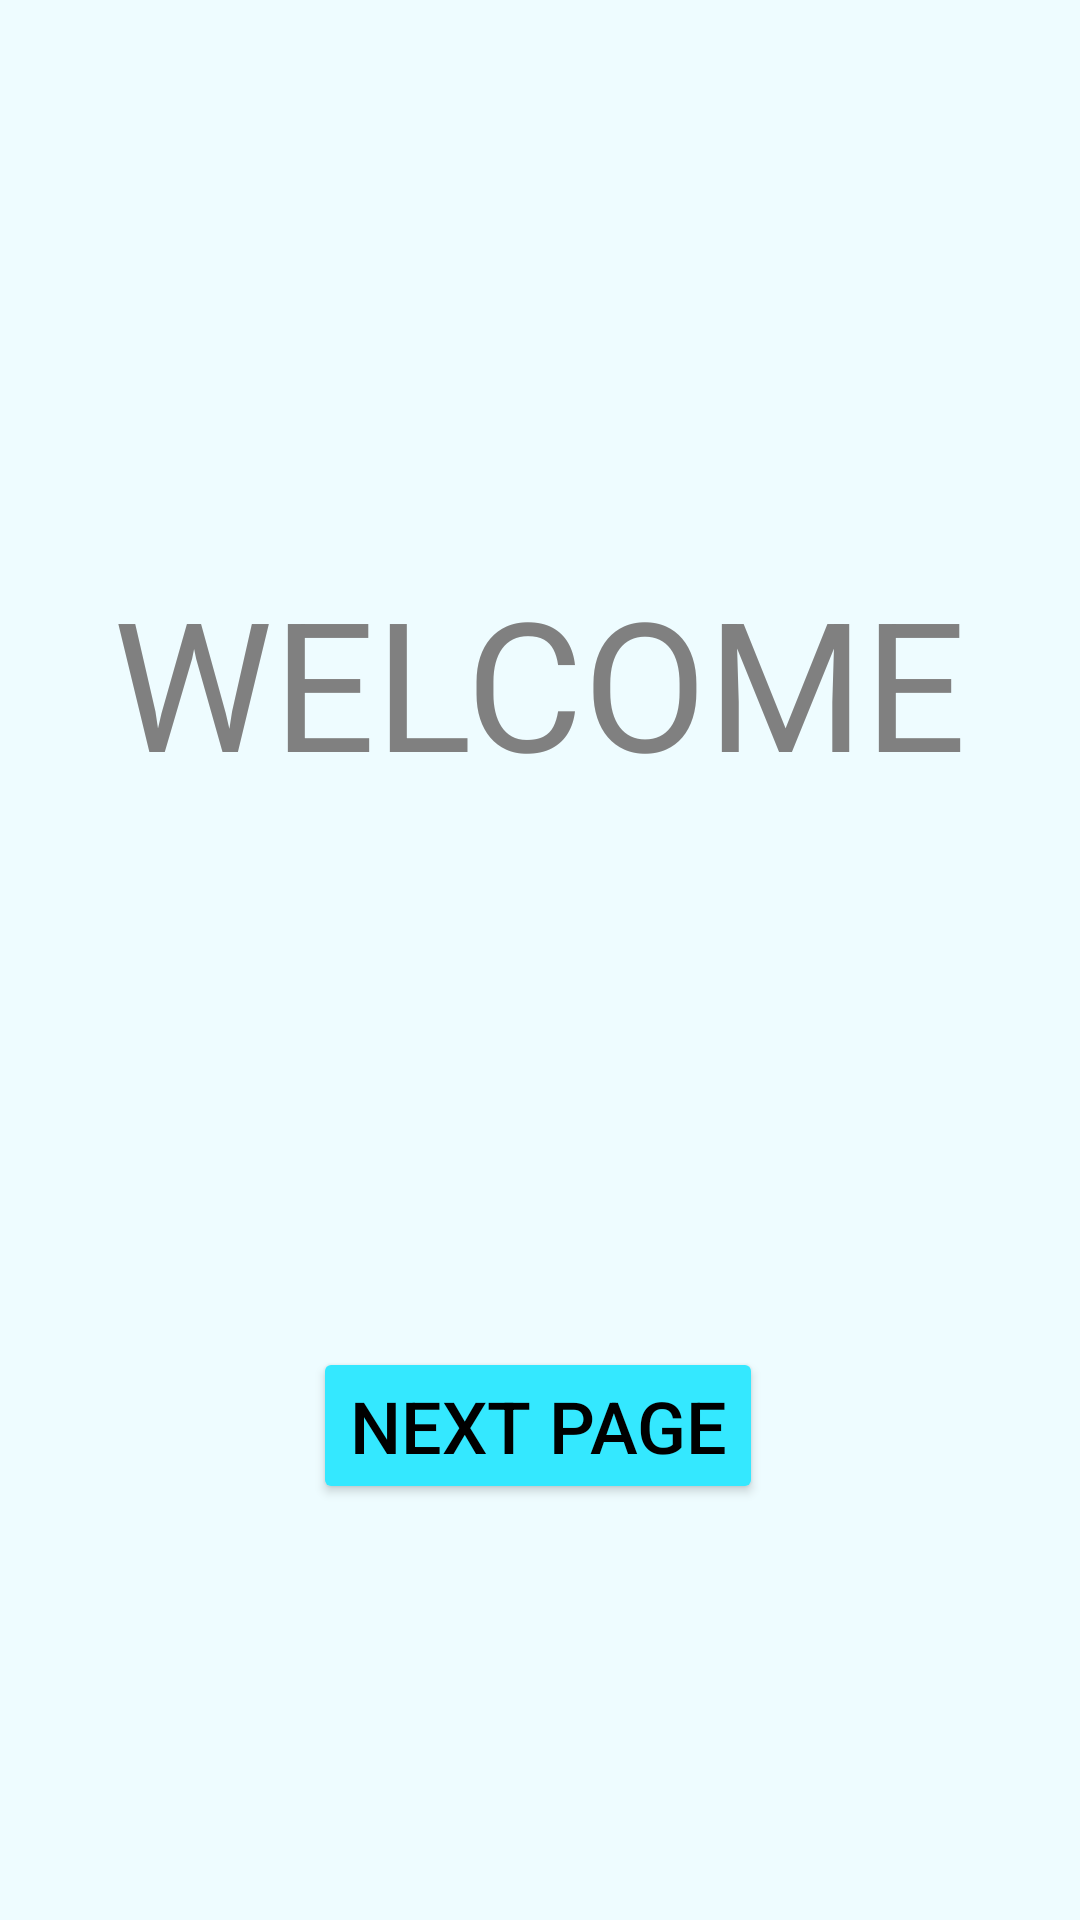

Android layout source for this screen:
<!-- AndroidManifest.xml: application theme Theme.Kt_assignment_1 -->
<!-- res/layout/activity_main.xml -->
<?xml version="1.0" encoding="utf-8"?>
<androidx.constraintlayout.widget.ConstraintLayout xmlns:android="http://schemas.android.com/apk/res/android"
    xmlns:app="http://schemas.android.com/apk/res-auto"
    xmlns:tools="http://schemas.android.com/tools"
    android:layout_width="match_parent"
    android:layout_height="match_parent"
    android:background="@color/oofblue"
    tools:context=".MainActivity">

    <TextView
        android:id="@+id/textView"
        android:layout_width="wrap_content"
        android:layout_height="wrap_content"
        android:text="@string/welcome_all"
        android:textColor="#808080"
        android:textSize="60sp"
        app:layout_constraintBottom_toBottomOf="parent"
        app:layout_constraintEnd_toEndOf="parent"
        app:layout_constraintStart_toStartOf="parent"
        app:layout_constraintTop_toTopOf="parent"
        app:layout_constraintVertical_bias="0.334" />

    <Button
        android:id="@+id/buttonPage1"
        android:layout_width="wrap_content"
        android:layout_height="wrap_content"
        android:text="@string/next_page"
        android:textColor="@color/black"
        android:textSize="24sp"
        app:backgroundTint="#34E8FF"
        app:layout_constraintBottom_toBottomOf="parent"
        app:layout_constraintEnd_toEndOf="parent"
        app:layout_constraintHorizontal_bias="0.497"
        app:layout_constraintStart_toStartOf="parent"
        app:layout_constraintTop_toTopOf="parent"
        app:layout_constraintVertical_bias="0.764" />
</androidx.constraintlayout.widget.ConstraintLayout>
<!-- resources referenced by this layout -->
<resources>
  <color name="black">#FF000000</color>
  <color name="oofblue">#FFEEFCFF</color>
  <string name="next_page">Next page</string>
  <string name="welcome_all">WELCOME </string>
  <style name="Theme.Kt_assignment_1" parent="Theme.MaterialComponents.DayNight.DarkActionBar">
          
          <item name="colorPrimary">@color/purple_700</item>
          <item name="colorPrimaryVariant">@color/purple_700</item>
          <item name="colorOnPrimary">@color/purple_700</item>
          
          <item name="colorSecondary">@color/teal_200</item>
          <item name="colorSecondaryVariant">@color/teal_700</item>
          <item name="colorOnSecondary">@color/black</item>
          
          <item name="android:statusBarColor" tools:targetApi="l">
              ?attr/colorPrimaryVariant
          </item>
          
      </style>
  <color name="purple_700">#FF3700B3</color>
  <color name="teal_200">#FF03DAC5</color>
  <color name="teal_700">#FF018786</color>
</resources>
